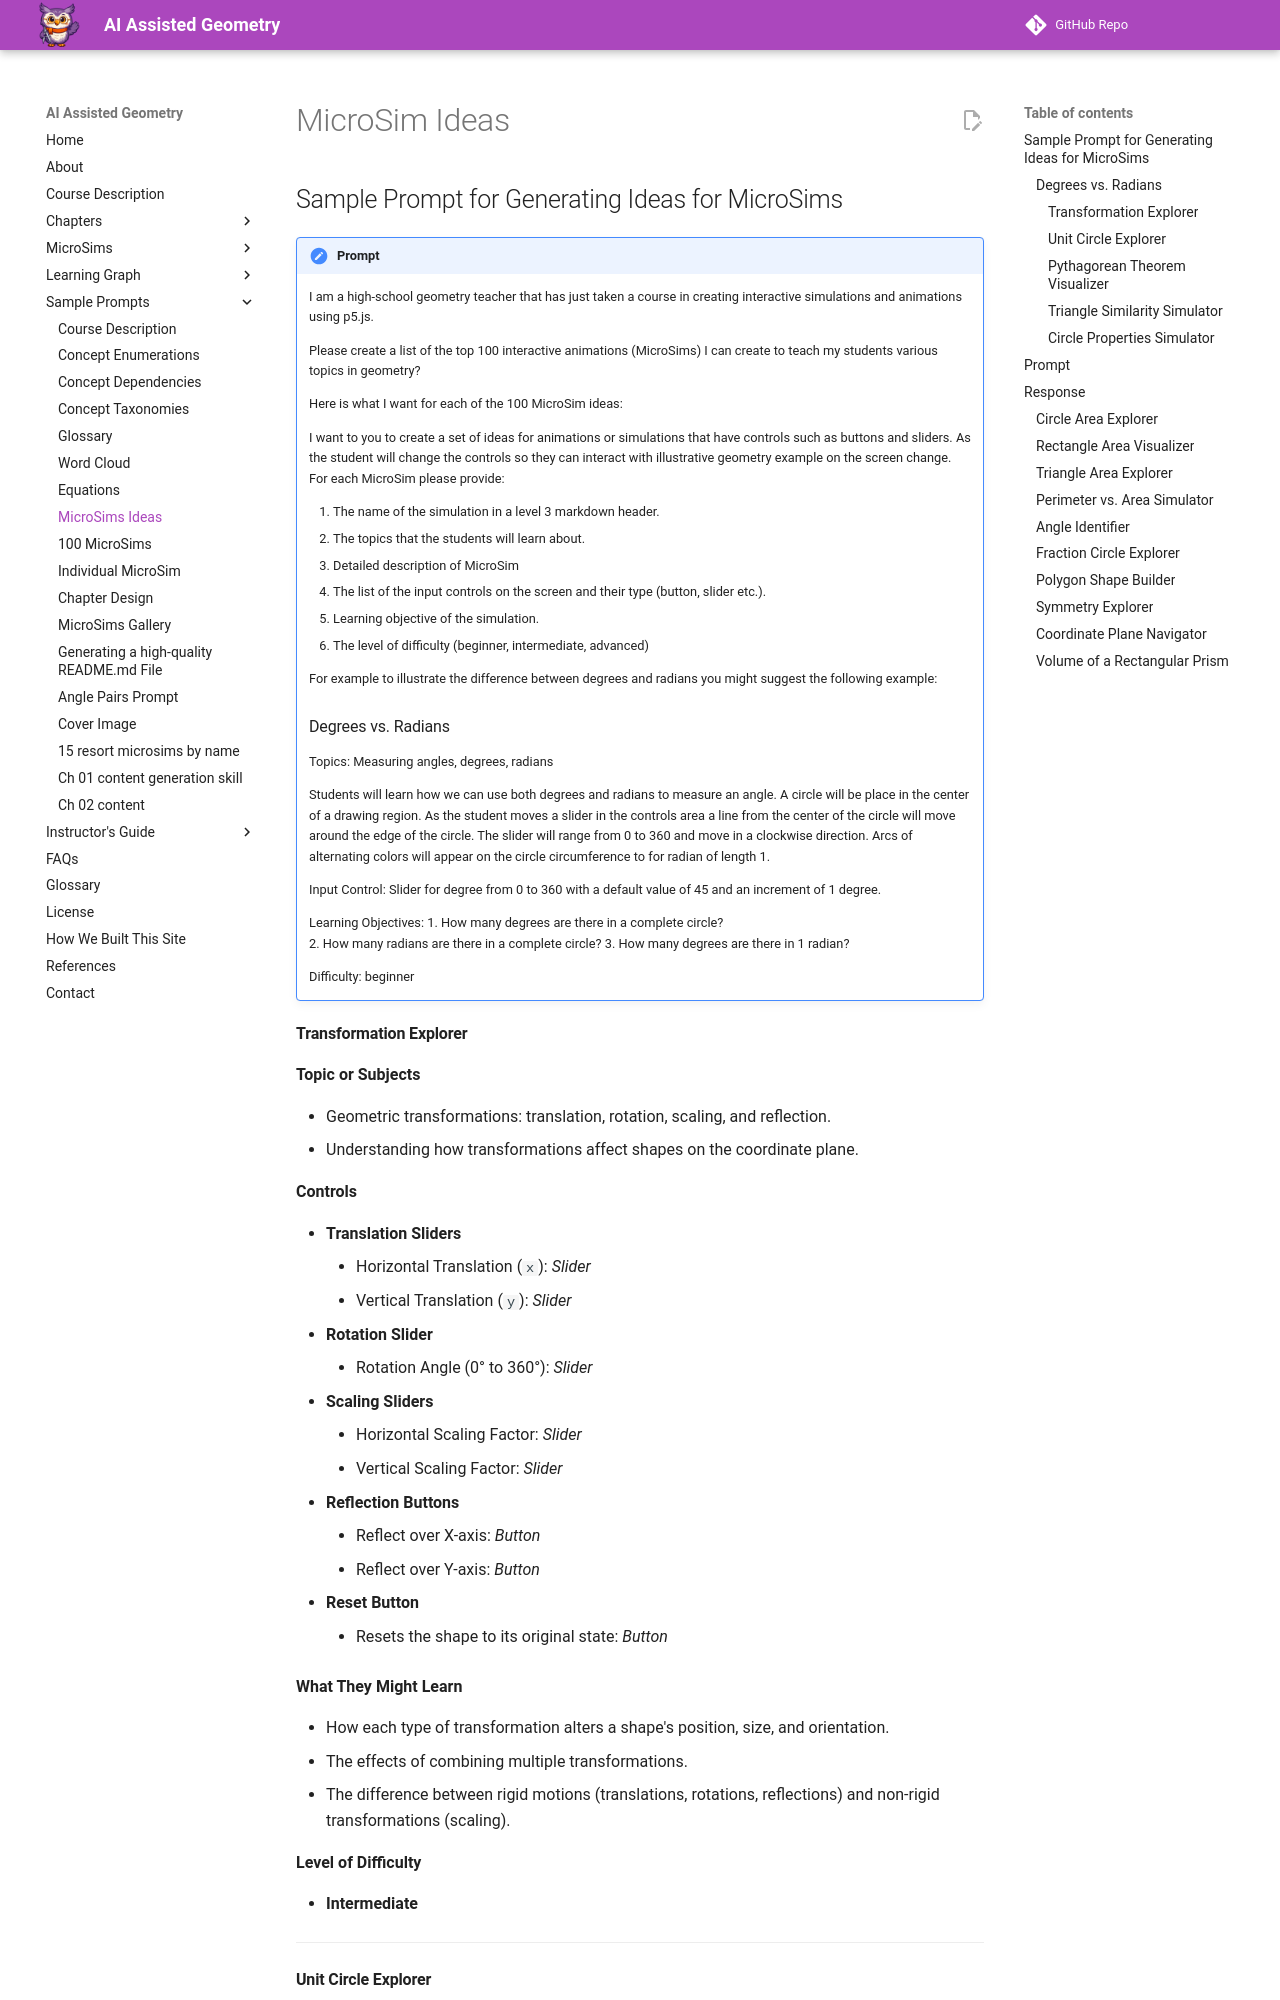

repository: dmccreary/geometry-course · page: prompts/08-microsims/index.html · generator: mkdocs

# MicroSim Ideas

## Sample Prompt for Generating Ideas for MicroSims

!!! prompt
    I am a high-school geometry teacher that has just taken a course in creating 
    interactive simulations and animations using p5.js.  
    
    Please create a list of the top 100 interactive animations (MicroSims) I can create to teach my students various topics in geometry?

    Here is what I want for each of the 100 MicroSim ideas:
    
    I want to you to create a set of ideas for animations or simulations that have controls such as buttons and sliders.  As the student will change the controls so they can interact 
    with illustrative geometry example on the screen change.  For each MicroSim please provide:

    1. The name of the simulation in a level 3 markdown header.
    2. The topics that the students will learn about.
    3. Detailed description of MicroSim
    3. The list of the input controls on the screen and their type (button, slider etc.).
    4. Learning objective of the simulation.
    5. The level of difficulty (beginner, intermediate, advanced)

    For example to illustrate the difference between degrees and radians you might suggest the following example:

    ### Degrees vs. Radians

    Topics: Measuring angles, degrees, radians

    Students will learn how we can use both degrees and radians to measure an angle.  A circle will be place in the center of a drawing region.  As the student moves a slider in the controls
    area a line from the center of the circle will move around the edge of the circle.
    The slider will range from 0 to 360 and move in a clockwise direction.  Arcs of alternating
    colors will appear on the circle circumference to for radian of length 1.

    Input Control: Slider for degree from 0 to 360 with a default value of 45 and an increment of 1 degree.

    Learning Objectives: 
        1. How many degrees are there in a complete circle?  
        2. How many radians are there in a complete circle?
        3. How many degrees are there in 1 radian?

    Difficulty: beginner
